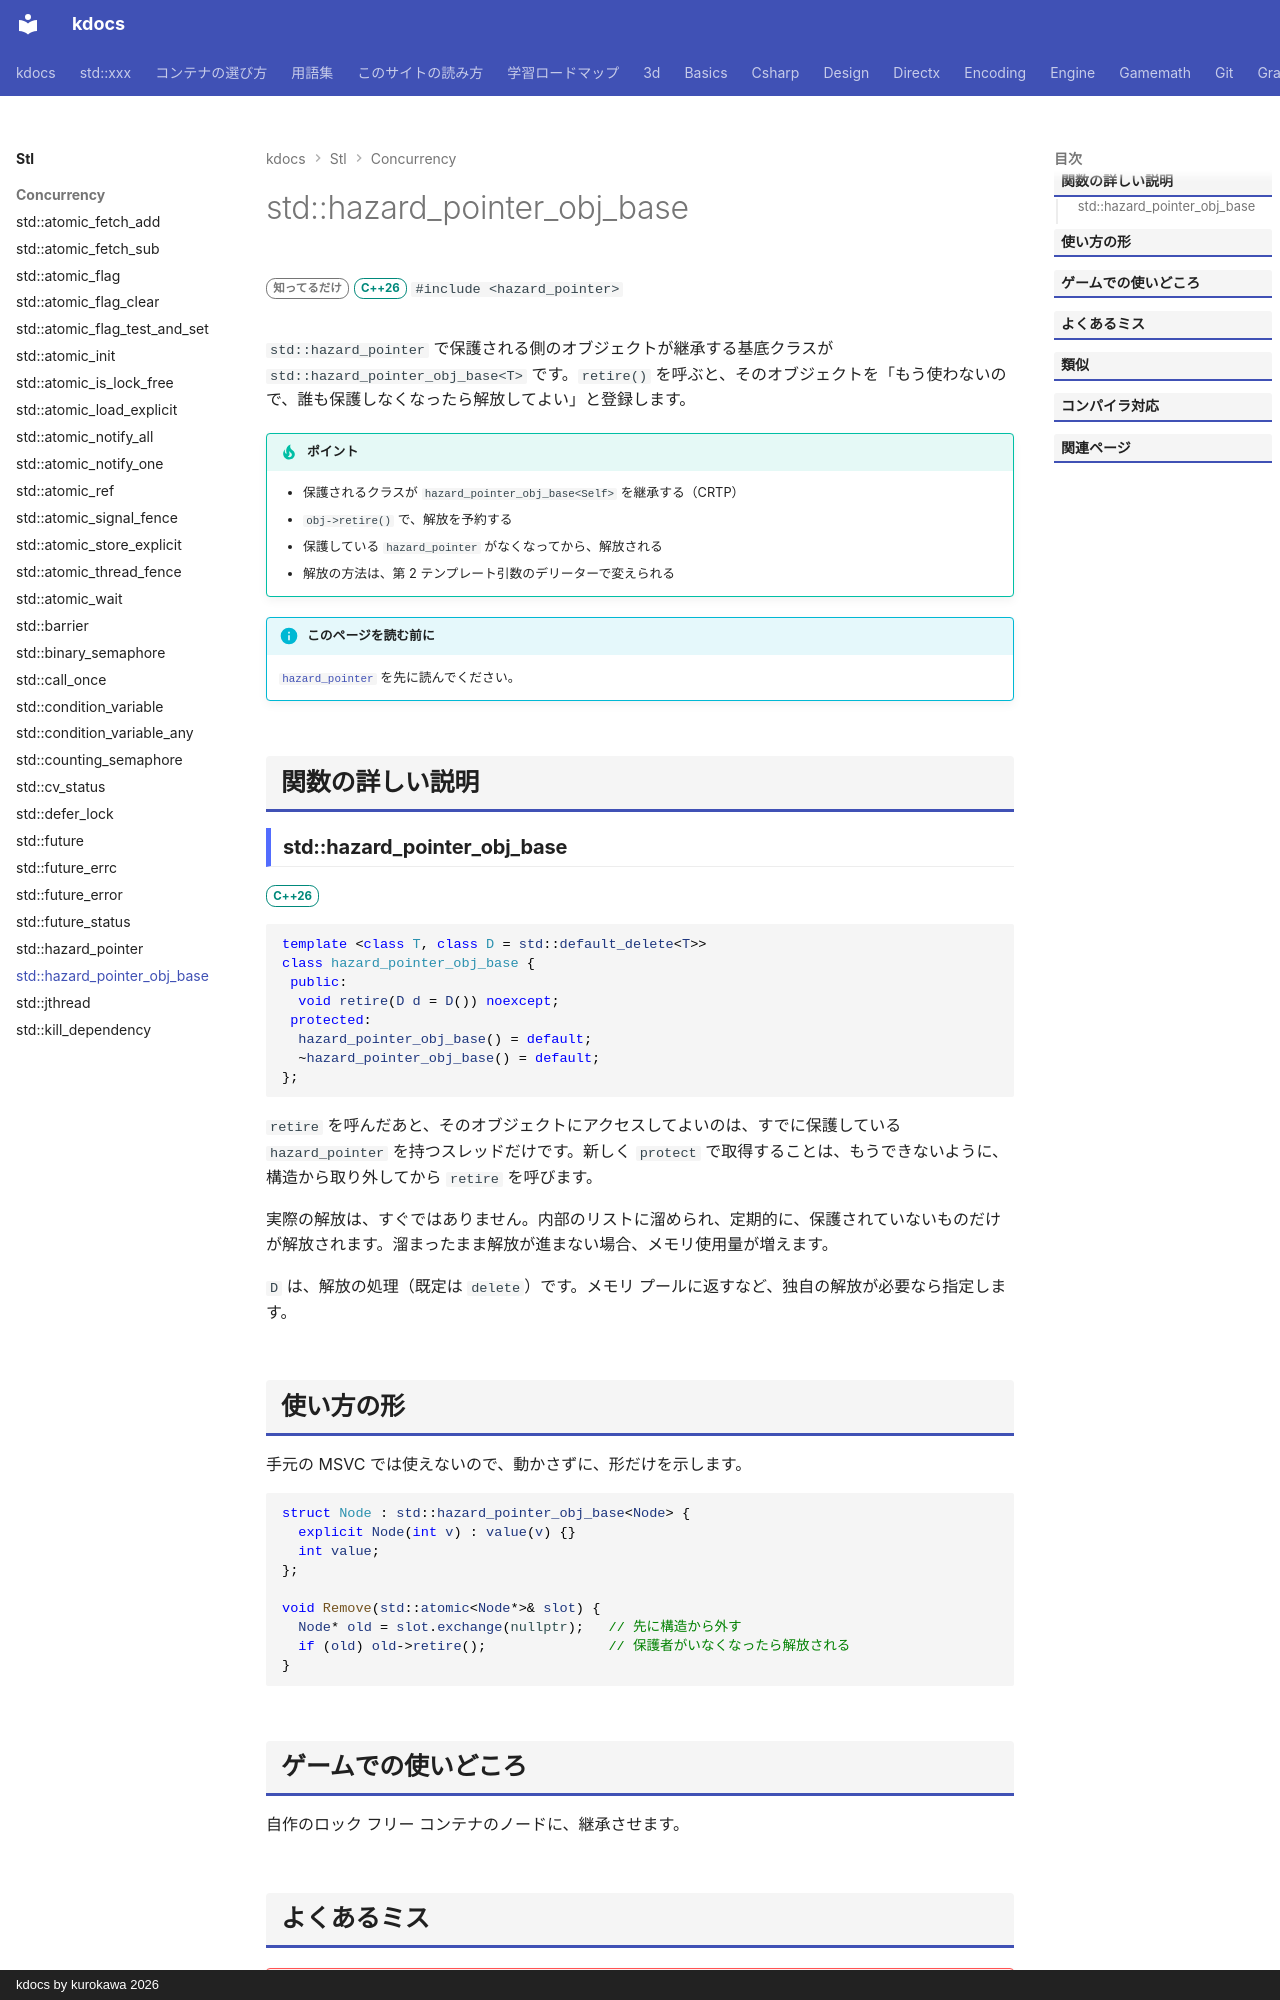

repository: qwzxdf/kdocs · page: stl/concurrency/hazard_pointer_obj_base/index.html · generator: mkdocs · copyright: kdocs by kurokawa 2026

---
title: std::hazard_pointer_obj_base
summary: "ハザードポインタで守るオブジェクトが継承する基底クラス。"
order: 900
tags:
  - 並行処理
---

# std::hazard_pointer_obj_base

<div class="page-badges" markdown>
<span class="rank rank-rare">知ってるだけ</span>
<span class="ver ver-26">C++26</span>
`#include <hazard_pointer>`
</div>

`std::hazard_pointer` で保護される側のオブジェクトが継承する基底クラスが `std::hazard_pointer_obj_base<T>` です。`retire()` を呼ぶと、そのオブジェクトを「もう使わないので、誰も保護しなくなったら解放してよい」と登録します。

!!! tip "ポイント"
    - 保護されるクラスが `hazard_pointer_obj_base<Self>` を継承する（CRTP）
    - `obj->retire()` で、解放を予約する
    - 保護している `hazard_pointer` がなくなってから、解放される
    - 解放の方法は、第 2 テンプレート引数のデリーターで変えられる

!!! info "このページを読む前に"
    [`hazard_pointer`](hazard_pointer.md) を先に読んでください。

## 関数の詳しい説明

### std::hazard_pointer_obj_base {#hazard_pointer_obj_base}

<span class="ver ver-26">C++26</span>

```cpp
template <class T, class D = std::default_delete<T>>
class hazard_pointer_obj_base {
 public:
  void retire(D d = D()) noexcept;
 protected:
  hazard_pointer_obj_base() = default;
  ~hazard_pointer_obj_base() = default;
};
```

`retire` を呼んだあと、そのオブジェクトにアクセスしてよいのは、すでに保護している `hazard_pointer` を持つスレッドだけです。新しく `protect` で取得することは、もうできないように、構造から取り外してから `retire` を呼びます。

実際の解放は、すぐではありません。内部のリストに溜められ、定期的に、保護されていないものだけが解放されます。溜まったまま解放が進まない場合、メモリ使用量が増えます。

`D` は、解放の処理（既定は `delete`）です。メモリ プールに返すなど、独自の解放が必要なら指定します。
